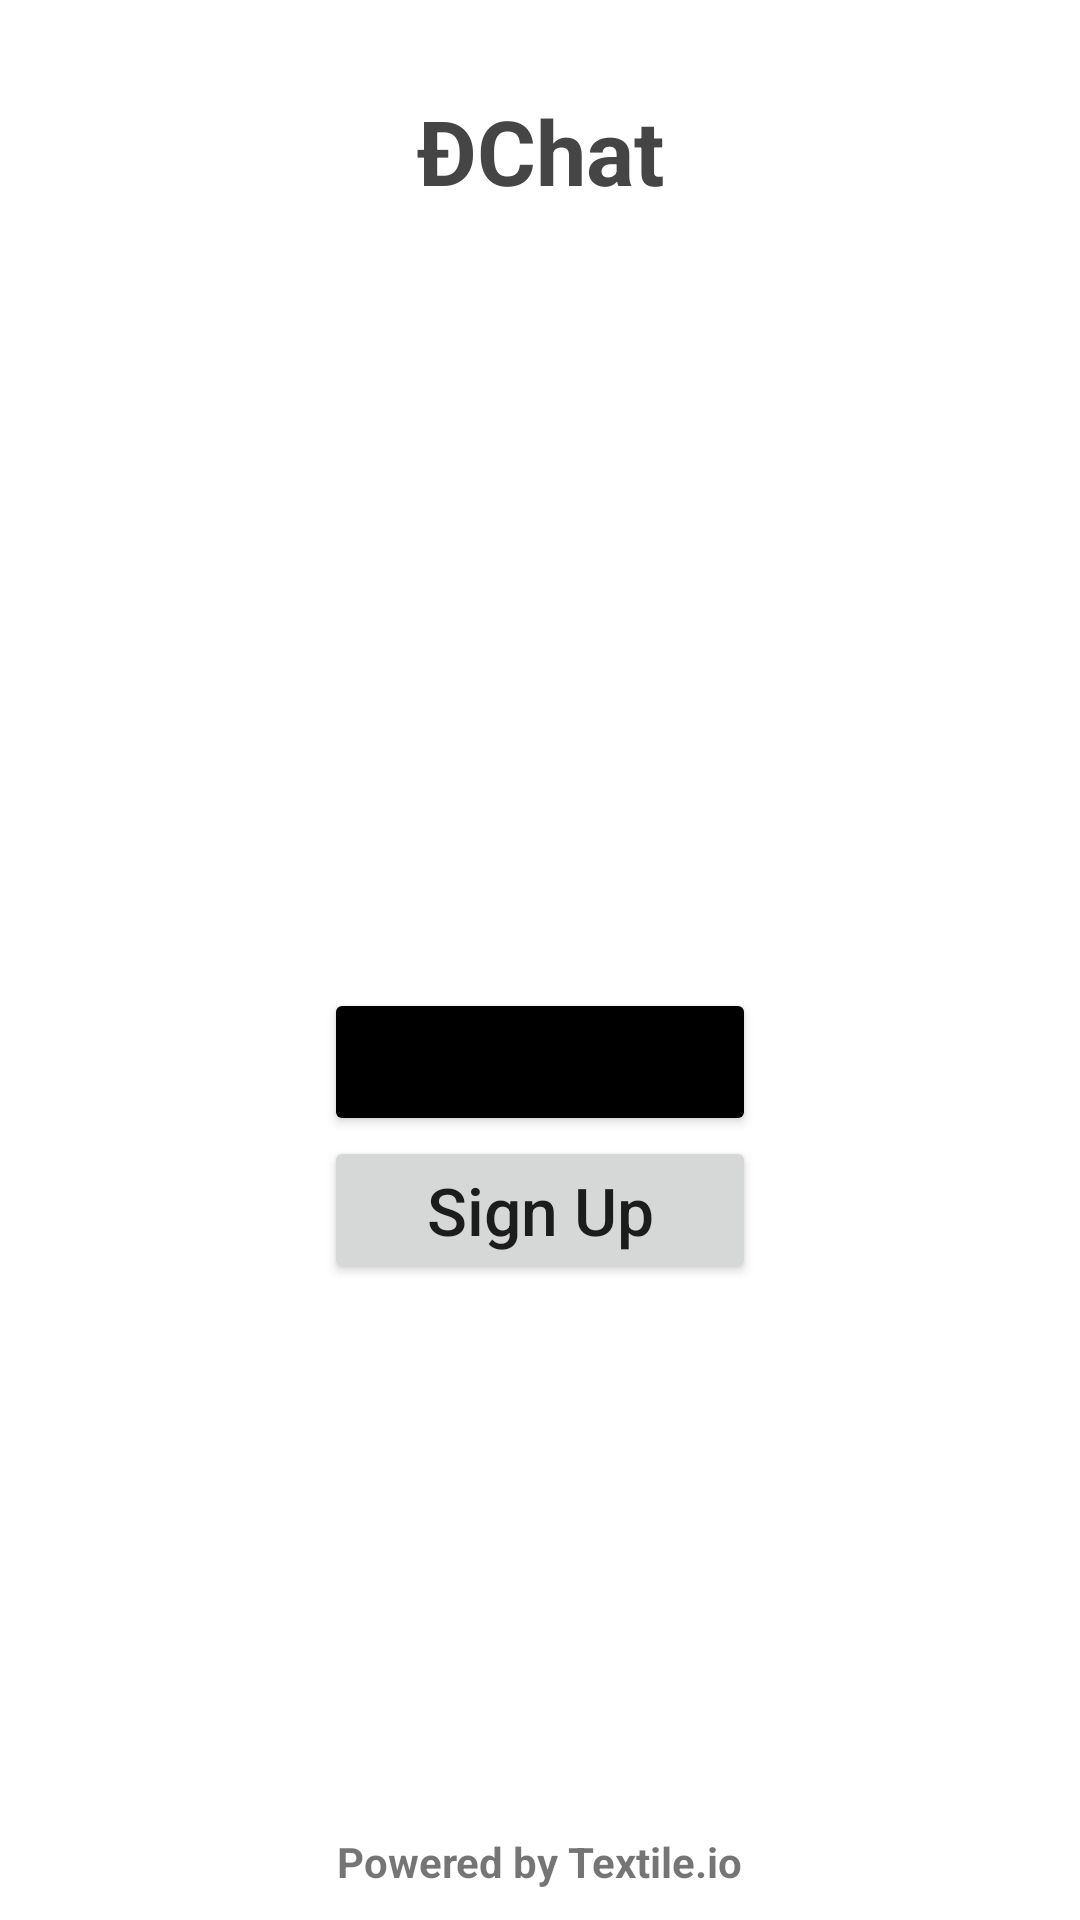

Layout XML and referenced resources for this Android screen:
<!-- AndroidManifest.xml: application theme Theme.DChat -->
<!-- res/layout/fragment_select_auth.xml -->
<?xml version="1.0" encoding="utf-8"?>
<androidx.constraintlayout.widget.ConstraintLayout xmlns:android="http://schemas.android.com/apk/res/android"
    xmlns:app="http://schemas.android.com/apk/res-auto"
    xmlns:tools="http://schemas.android.com/tools"
    android:layout_width="match_parent"
    android:layout_height="match_parent"
    tools:context="com.legion1900.dchat.view.auth.selectauth.SelectAuthFragment">

    <TextView
        android:id="@+id/app_name"
        style="@style/TextTitle"
        android:layout_marginTop="@dimen/big_margin"
        android:text="@string/app_name"
        app:layout_constraintEnd_toEndOf="parent"
        app:layout_constraintStart_toStartOf="parent"
        app:layout_constraintTop_toTopOf="parent" />

    <Button
        android:id="@+id/sign_in_btn"
        style="@style/DefaultButton.Primary"
        android:layout_width="0dp"
        android:layout_height="wrap_content"
        android:text="@string/select_auth_sign_in"
        app:layout_constraintBottom_toTopOf="@id/sign_up_btn"
        app:layout_constraintEnd_toEndOf="parent"
        app:layout_constraintStart_toStartOf="parent"
        app:layout_constraintTop_toBottomOf="@id/app_name"
        app:layout_constraintVertical_bias=".55"
        app:layout_constraintVertical_chainStyle="packed"
        app:layout_constraintWidth_percent=".4" />

    <Button
        android:id="@+id/sign_up_btn"
        style="@style/DefaultButton"
        android:layout_width="0dp"
        android:layout_height="wrap_content"
        android:text="@string/select_auth_sign_up"
        app:layout_constraintBottom_toBottomOf="parent"
        app:layout_constraintEnd_toEndOf="parent"
        app:layout_constraintStart_toStartOf="parent"
        app:layout_constraintTop_toBottomOf="@id/sign_in_btn"
        app:layout_constraintWidth_percent=".4" />

    <TextView
        android:layout_width="wrap_content"
        android:layout_height="wrap_content"
        android:layout_marginBottom="@dimen/small_margin"
        android:text="@string/select_auth_powered_by_textile"
        android:textStyle="bold"
        app:layout_constraintBottom_toBottomOf="parent"
        app:layout_constraintEnd_toEndOf="parent"
        app:layout_constraintStart_toStartOf="parent" />

</androidx.constraintlayout.widget.ConstraintLayout>
<!-- resources referenced by this layout -->
<resources>
  <dimen name="big_margin">30dp</dimen>
  <dimen name="small_margin">10dp</dimen>
  <string name="app_name">ÐChat</string>
  <string name="select_auth_powered_by_textile">Powered by Textile.io</string>
  <string name="select_auth_sign_in">Sign In</string>
  <string name="select_auth_sign_up">Sign Up</string>
  <style name="DefaultButton">
          <item name="android:paddingHorizontal">@dimen/small_padding</item>
          <item name="android:textAllCaps">false</item>
          <item name="android:textSize">@dimen/button_text</item>
      </style>
  <style name="DefaultButton.Primary">
          <item name="android:backgroundTint">?attr/colorPrimaryVariant</item>
      </style>
  <style name="TextTitle">
          <item name="android:layout_width">wrap_content</item>
          <item name="android:layout_height">wrap_content</item>
          <item name="android:textColor">?attr/colorPrimary</item>
          <item name="android:textSize">@dimen/title_text</item>
          <item name="android:textStyle">bold</item>
      </style>
  <style name="Theme.DChat" parent="Theme.MaterialComponents.DayNight.NoActionBar">
          
          <item name="colorPrimary">@color/charcoal</item>
          <item name="colorPrimaryVariant">@color/black</item>
          <item name="colorOnPrimary">@color/white</item>
          
          <item name="colorSecondary">@color/apple</item>
          <item name="colorSecondaryVariant">@color/leaf</item>
          <item name="colorOnSecondary">@color/white</item>
          
          <item name="android:statusBarColor" tools:targetApi="l">?attr/colorPrimaryVariant</item>
          <item name="android:navigationBarColor">?attr/colorPrimaryVariant</item>
      </style>
  <dimen name="small_padding">10dp</dimen>
  <dimen name="button_text">22sp</dimen>
  <dimen name="title_text">30sp</dimen>
  <color name="charcoal">#454545</color>
  <color name="black">#FF000000</color>
  <color name="white">#FFFFFFFF</color>
  <color name="apple">#2AD12A</color>
  <color name="leaf">#25B825</color>
</resources>
